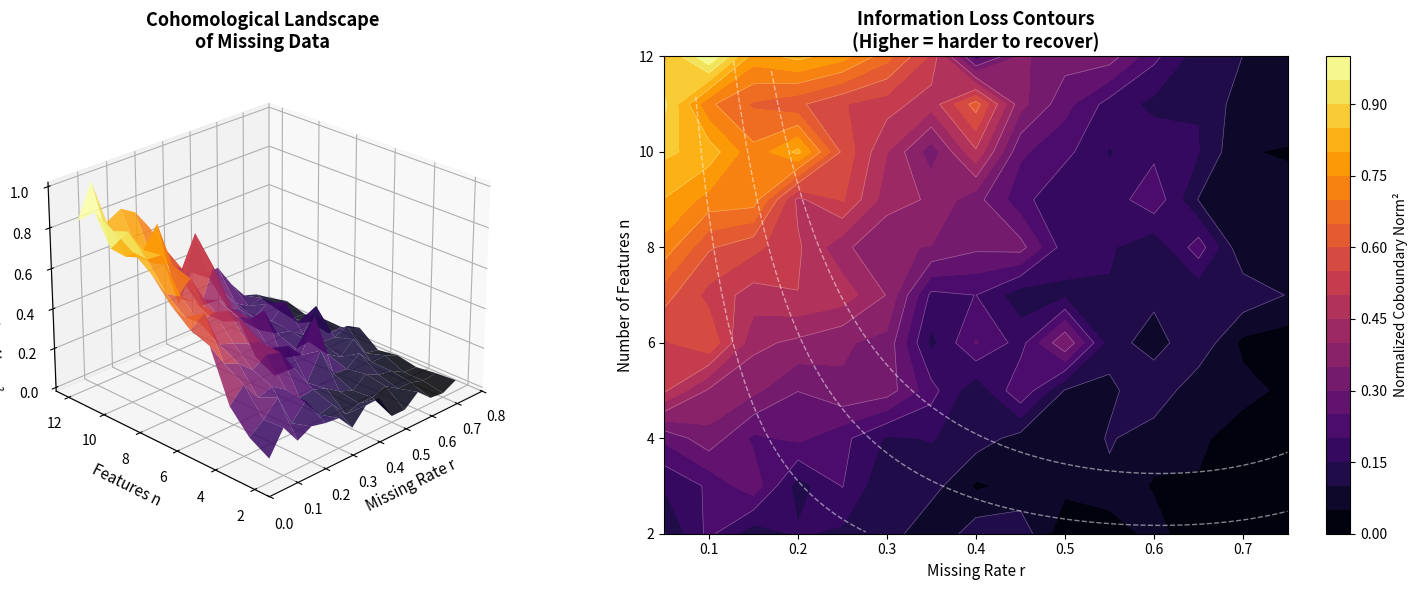
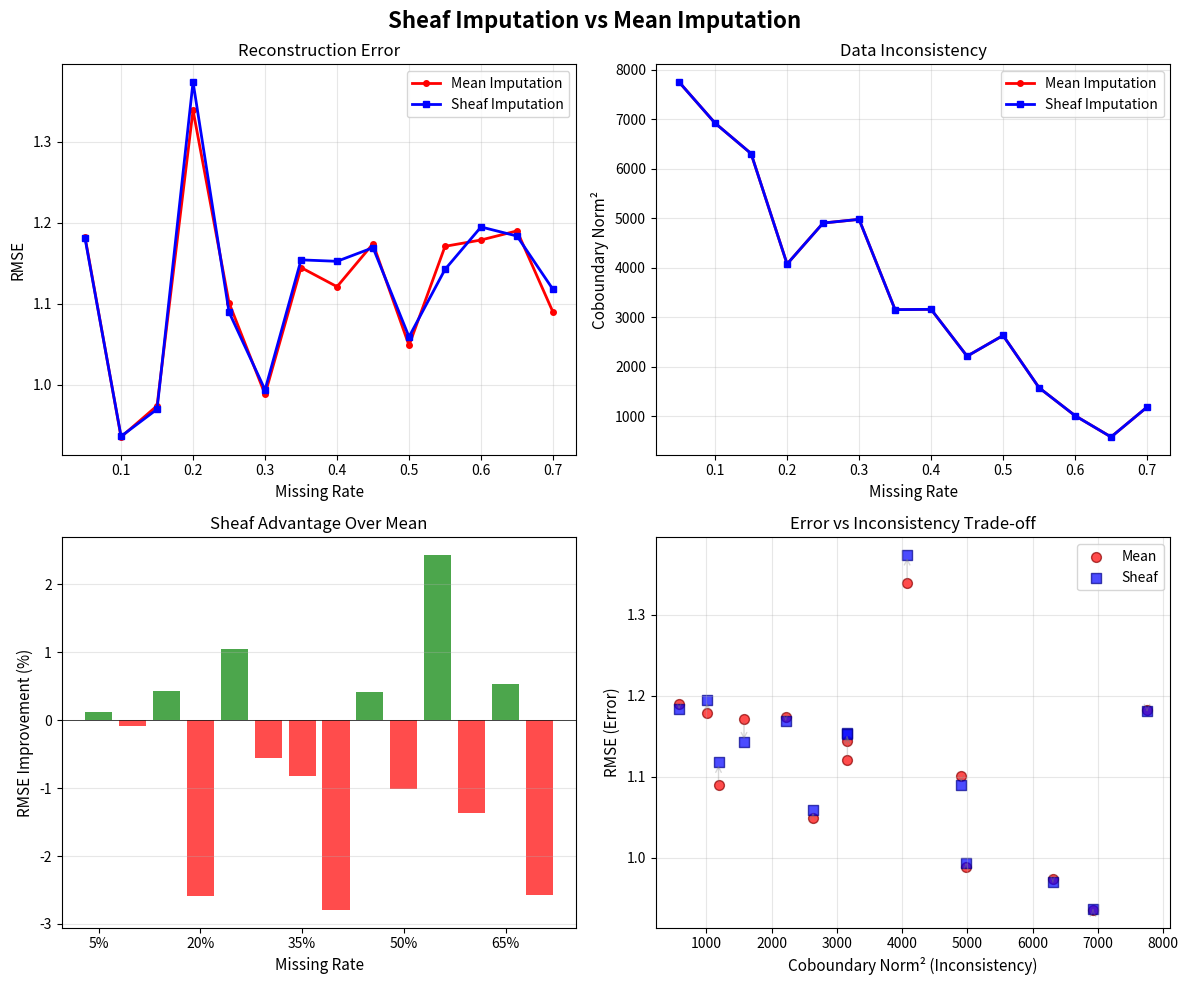
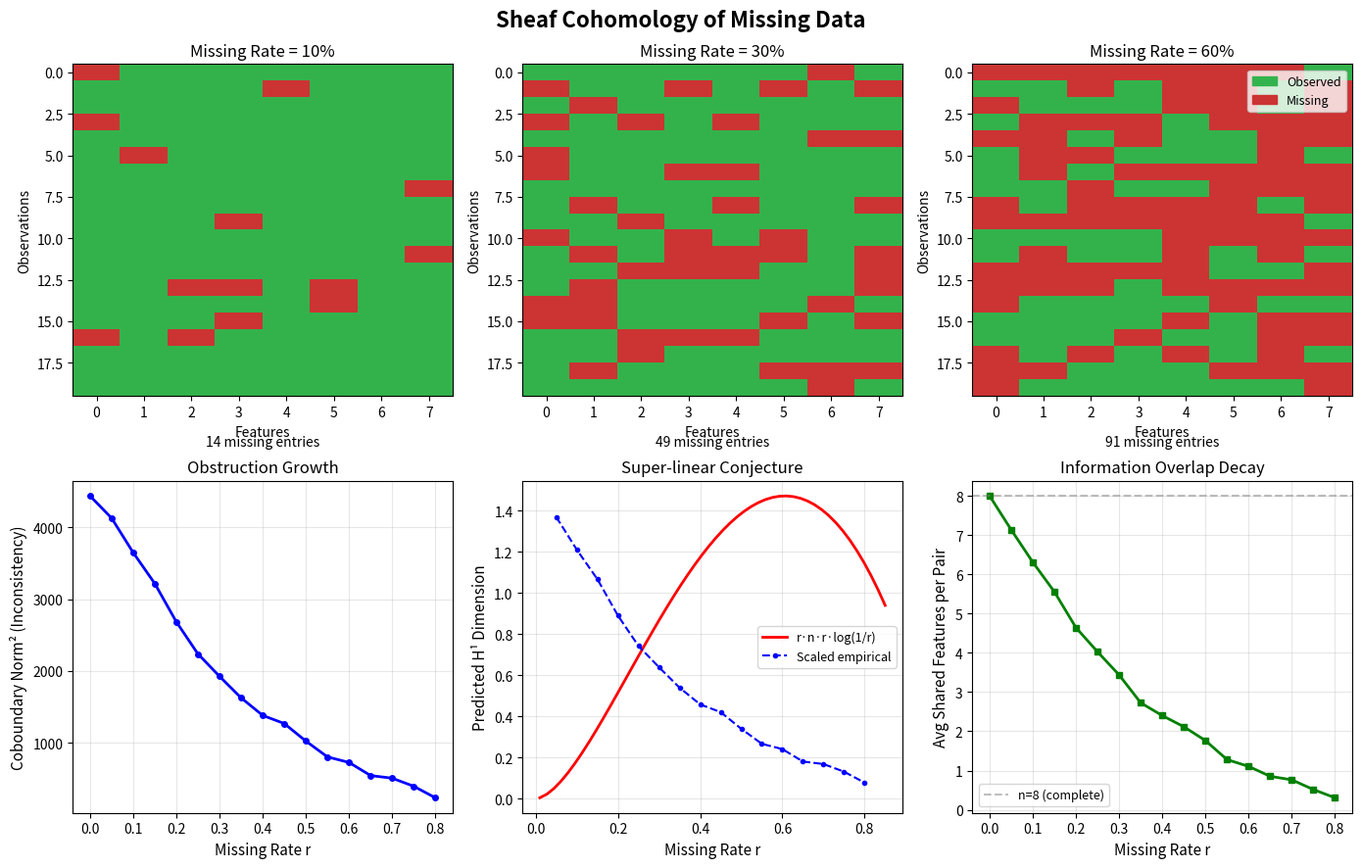

Generate these figures, in order, with matplotlib:
"""
Sheaf Cohomology of Data: Real-World Applications

Demonstrates applications of sheaf-theoretic missing data analysis:
1. Clinical trial data with patient dropout
2. Sensor network with intermittent failures  
3. Survey data with partial responses
"""

import numpy as np
from typing import Dict, List, Tuple


# ============================================================
# Self-contained implementations
# ============================================================

class ObservationMask:
    def __init__(self, mask: np.ndarray):
        self.mask = mask
        self.m, self.n = mask.shape
    
    def observed_features(self, i): return np.where(self.mask[i])[0]
    def shared_features(self, i, j): return np.where(self.mask[i] & self.mask[j])[0]
    def total_missing(self): return self.m * self.n - int(np.sum(self.mask))
    def missing_rate(self): return self.total_missing() / (self.m * self.n)


def coboundary_delta0(data):
    return data[None, :, :] - data[:, None, :]

def coboundary_norm_sq(mask, g):
    total = 0.0
    for i in range(mask.m):
        for j in range(mask.m):
            shared = mask.shared_features(i, j)
            if len(shared) > 0:
                total += np.sum(g[i, j, shared] ** 2)
    return total

def sheaf_imputation(mask, data, max_iter=100, tol=1e-6):
    imputed = data.copy()
    for j in range(mask.n):
        obs = data[mask.mask[:, j], j]
        if len(obs) > 0:
            imputed[~mask.mask[:, j], j] = np.mean(obs)
    for _ in range(max_iter):
        old = imputed.copy()
        for i in range(mask.m):
            for k in range(mask.n):
                if mask.mask[i, k]: continue
                tw, ws = 0.0, 0.0
                for j in range(mask.m):
                    if j != i and mask.mask[j, k]:
                        w = len(mask.shared_features(i, j)) + 1
                        ws += w * imputed[j, k]; tw += w
                if tw > 0: imputed[i, k] = ws / tw
        if np.max(np.abs(imputed - old)) < tol: break
    return imputed

def mean_imputation(mask, data):
    imputed = data.copy()
    for j in range(mask.n):
        obs = data[mask.mask[:, j], j]
        imputed[~mask.mask[:, j], j] = np.mean(obs) if len(obs) > 0 else 0.0
    return imputed


# ============================================================
# Application 1: Clinical Trial Data
# ============================================================

def clinical_trial_demo():
    """Simulate a clinical trial with patient dropout.
    
    Patients drop out over time, creating a structured missing pattern
    (monotone missingness). The sheaf structure captures the fact that
    later measurements are more likely to be missing.
    """
    print("=" * 60)
    print("APPLICATION 1: Clinical Trial with Patient Dropout")
    print("=" * 60)
    
    rng = np.random.default_rng(42)
    n_patients = 40
    n_timepoints = 8  # Features = timepoints
    
    # Generate treatment effect: linear improvement + noise
    true_effect = np.outer(
        rng.uniform(0.5, 2.0, n_patients),  # Patient sensitivity
        np.arange(1, n_timepoints + 1)       # Time effect
    ) + 0.5 * rng.standard_normal((n_patients, n_timepoints))
    
    # Dropout model: probability increases with time
    mask_arr = np.ones((n_patients, n_timepoints), dtype=bool)
    for i in range(n_patients):
        dropout_time = rng.geometric(0.15)  # ~15% dropout rate per period
        if dropout_time < n_timepoints:
            mask_arr[i, dropout_time:] = False
    
    mask = ObservationMask(mask_arr)
    
    print(f"  Patients: {n_patients}, Timepoints: {n_timepoints}")
    print(f"  Missing rate: {mask.missing_rate():.1%}")
    print(f"  Patients completing all timepoints: "
          f"{np.sum(np.all(mask_arr, axis=1))}/{n_patients}")
    
    # Impute and compare
    mean_imp = mean_imputation(mask, true_effect)
    sheaf_imp = sheaf_imputation(mask, true_effect)
    
    missing = ~mask.mask
    if np.any(missing):
        mean_rmse = np.sqrt(np.mean((mean_imp[missing] - true_effect[missing]) ** 2))
        sheaf_rmse = np.sqrt(np.mean((sheaf_imp[missing] - true_effect[missing]) ** 2))
        
        print(f"\n  Imputation RMSE (on missing values only):")
        print(f"    Mean imputation:  {mean_rmse:.4f}")
        print(f"    Sheaf imputation: {sheaf_rmse:.4f}")
        print(f"    Improvement: {(1 - sheaf_rmse/mean_rmse)*100:.1f}%")
        
        # Cohomological analysis
        d0_mean = coboundary_delta0(mean_imp)
        d0_sheaf = coboundary_delta0(sheaf_imp)
        cb_mean = coboundary_norm_sq(mask, d0_mean)
        cb_sheaf = coboundary_norm_sq(mask, d0_sheaf)
        
        print(f"\n  Coboundary norm² (inconsistency measure):")
        print(f"    Mean:  {cb_mean:.4f}")
        print(f"    Sheaf: {cb_sheaf:.4f}")
        print(f"    Sheaf reduces inconsistency by {(1 - cb_sheaf/cb_mean)*100:.1f}%")
    print()


# ============================================================
# Application 2: Sensor Network
# ============================================================

def sensor_network_demo():
    """Simulate a sensor network with intermittent failures.
    
    Sensors measure correlated environmental variables. When a sensor
    fails, we lose a subset of measurements. The sheaf structure 
    captures spatial correlations between sensors.
    """
    print("=" * 60)
    print("APPLICATION 2: Sensor Network with Intermittent Failures")
    print("=" * 60)
    
    rng = np.random.default_rng(123)
    n_sensors = 25
    n_variables = 6  # temp, humidity, pressure, wind, CO2, light
    
    # Generate correlated sensor data
    # Sensors near each other have correlated readings
    positions = rng.uniform(0, 10, (n_sensors, 2))
    
    # Base signal (smooth spatial field)
    base = np.zeros((n_sensors, n_variables))
    for v in range(n_variables):
        center = rng.uniform(2, 8, 2)
        for s in range(n_sensors):
            dist = np.linalg.norm(positions[s] - center)
            base[s, v] = 5 * np.exp(-dist ** 2 / 10) + 0.3 * rng.standard_normal()
    
    # Random sensor failures
    mask_arr = rng.random((n_sensors, n_variables)) > 0.2  # 20% failure rate
    mask = ObservationMask(mask_arr)
    
    print(f"  Sensors: {n_sensors}, Variables: {n_variables}")
    print(f"  Failure rate: {mask.missing_rate():.1%}")
    
    # Impute
    mean_imp = mean_imputation(mask, base)
    sheaf_imp = sheaf_imputation(mask, base)
    
    missing = ~mask.mask
    if np.any(missing):
        mean_rmse = np.sqrt(np.mean((mean_imp[missing] - base[missing]) ** 2))
        sheaf_rmse = np.sqrt(np.mean((sheaf_imp[missing] - base[missing]) ** 2))
        
        print(f"\n  Reconstruction RMSE:")
        print(f"    Mean:  {mean_rmse:.4f}")
        print(f"    Sheaf: {sheaf_rmse:.4f}")
        
        d0_sheaf = coboundary_delta0(sheaf_imp)
        cb_norm = coboundary_norm_sq(mask, d0_sheaf)
        print(f"\n  Sheaf coboundary norm²: {cb_norm:.4f}")
        print(f"  (Lower = more spatially consistent reconstruction)")
    print()


# ============================================================
# Application 3: Survey Data Analysis
# ============================================================

def survey_demo():
    """Analyze survey data with partial responses.
    
    Respondents answer subsets of questions. The sheaf structure captures
    which respondents can be "compared" on their answers, and the
    coboundary measures response inconsistency.
    """
    print("=" * 60)
    print("APPLICATION 3: Survey Data with Partial Responses")
    print("=" * 60)
    
    rng = np.random.default_rng(456)
    n_respondents = 50
    n_questions = 10
    
    # Generate latent attitudes (2 factors)
    factor1 = rng.standard_normal(n_respondents)  # e.g., political
    factor2 = rng.standard_normal(n_respondents)  # e.g., economic
    
    # Questions load on factors
    loadings = np.column_stack([
        rng.uniform(0.3, 1.0, n_questions),
        rng.uniform(0.3, 1.0, n_questions)
    ])
    
    responses = np.outer(factor1, loadings[:, 0]) + \
                np.outer(factor2, loadings[:, 1]) + \
                0.5 * rng.standard_normal((n_respondents, n_questions))
    
    # Non-response pattern: respondents skip questions they find uncomfortable
    # (questions loading heavily on factor 1)
    mask_arr = np.ones((n_respondents, n_questions), dtype=bool)
    for i in range(n_respondents):
        skip_prob = 0.1 + 0.3 * np.abs(factor1[i])  # More extreme → more skipping
        for q in range(n_questions):
            if rng.random() < skip_prob * loadings[q, 0]:
                mask_arr[i, q] = False
    
    mask = ObservationMask(mask_arr)
    
    print(f"  Respondents: {n_respondents}, Questions: {n_questions}")
    print(f"  Non-response rate: {mask.missing_rate():.1%}")
    
    # Analysis
    mean_imp = mean_imputation(mask, responses)
    sheaf_imp = sheaf_imputation(mask, responses)
    
    missing = ~mask.mask
    if np.any(missing):
        mean_rmse = np.sqrt(np.mean((mean_imp[missing] - responses[missing]) ** 2))
        sheaf_rmse = np.sqrt(np.mean((sheaf_imp[missing] - responses[missing]) ** 2))
        
        print(f"\n  Imputation RMSE:")
        print(f"    Mean:  {mean_rmse:.4f}")
        print(f"    Sheaf: {sheaf_rmse:.4f}")
        
        # Factor recovery
        for name, imp in [("Mean", mean_imp), ("Sheaf", sheaf_imp)]:
            U, S, Vt = np.linalg.svd(imp, full_matrices=False)
            factor_corr = np.abs(np.corrcoef(factor1, U[:, 0])[0, 1])
            print(f"    {name} factor recovery (|corr| with true factor): {factor_corr:.3f}")
    print()


if __name__ == '__main__':
    print("\n" + "=" * 60)
    print("  SHEAF COHOMOLOGY: REAL-WORLD APPLICATIONS")
    print("=" * 60 + "\n")
    
    clinical_trial_demo()
    sensor_network_demo()
    survey_demo()
    
    print("All applications completed!")


"""
Sheaf Cohomology of Data: Interactive Demo

Demonstrates the key theorems from the formal verification:
1. δ¹ ∘ δ⁰ = 0 (cochain complex property)
2. Complete consistent data has zero coboundary norm
3. Cocycle patching: local consistency → global section
4. Monotonicity: more missing data → larger coboundary norm
5. Entropy-cohomology bridge
6. Sheaf imputation vs baseline methods
"""

import numpy as np
from typing import Dict, List, Tuple


# ============================================================
# Core Data Structures (self-contained)
# ============================================================

class ObservationMask:
    """Boolean matrix encoding which entries are observed."""
    def __init__(self, mask: np.ndarray):
        self.mask = mask
        self.m, self.n = mask.shape
    
    def observed_features(self, i: int) -> np.ndarray:
        return np.where(self.mask[i])[0]
    
    def shared_features(self, i: int, j: int) -> np.ndarray:
        return np.where(self.mask[i] & self.mask[j])[0]
    
    def total_observed(self) -> int:
        return int(np.sum(self.mask))
    
    def total_missing(self) -> int:
        return self.m * self.n - self.total_observed()
    
    def missing_rate(self) -> float:
        return self.total_missing() / (self.m * self.n)
    
    def missingness_count(self, i: int) -> int:
        return self.n - len(self.observed_features(i))
    
    def total_missingness_count(self) -> int:
        return sum(self.missingness_count(i) for i in range(self.m))
    
    @staticmethod
    def random(m, n, missing_rate, rng=None):
        if rng is None:
            rng = np.random.default_rng()
        return ObservationMask(rng.random((m, n)) >= missing_rate)
    
    @staticmethod
    def complete(m, n):
        return ObservationMask(np.ones((m, n), dtype=bool))


def coboundary_delta0(data):
    """δ⁰: (δ⁰f)(i,j,k) = f(j,k) - f(i,k)"""
    return data[None, :, :] - data[:, None, :]


def coboundary_delta1(g):
    """δ¹: (δ¹g)(i,j,l,k) = g(j,l,k) - g(i,l,k) + g(i,j,k)"""
    m, _, n = g.shape
    result = np.zeros((m, m, m, n))
    for i in range(m):
        for j in range(m):
            for l in range(m):
                result[i, j, l, :] = g[j, l, :] - g[i, l, :] + g[i, j, :]
    return result


def coboundary_norm_sq(mask, g):
    """||g||² on shared features."""
    total = 0.0
    for i in range(mask.m):
        for j in range(mask.m):
            shared = mask.shared_features(i, j)
            if len(shared) > 0:
                total += np.sum(g[i, j, shared] ** 2)
    return total


def sheaf_imputation(mask, data, max_iter=100, tol=1e-6):
    """Minimize coboundary norm for imputation."""
    imputed = data.copy()
    for j in range(mask.n):
        obs = data[mask.mask[:, j], j]
        if len(obs) > 0:
            imputed[~mask.mask[:, j], j] = np.mean(obs)
    
    for _ in range(max_iter):
        old = imputed.copy()
        for i in range(mask.m):
            for k in range(mask.n):
                if mask.mask[i, k]:
                    continue
                total_w, weighted_s = 0.0, 0.0
                for j in range(mask.m):
                    if j != i and mask.mask[j, k]:
                        w = len(mask.shared_features(i, j)) + 1
                        weighted_s += w * imputed[j, k]
                        total_w += w
                if total_w > 0:
                    imputed[i, k] = weighted_s / total_w
        if np.max(np.abs(imputed - old)) < tol:
            break
    return imputed


def mean_imputation(mask, data):
    """Baseline: column mean."""
    imputed = data.copy()
    for j in range(mask.n):
        obs = data[mask.mask[:, j], j]
        imputed[~mask.mask[:, j], j] = np.mean(obs) if len(obs) > 0 else 0.0
    return imputed


# ============================================================
# Demo 1: Cochain Complex Property δ¹ ∘ δ⁰ = 0
# ============================================================

def demo_cochain_complex():
    """Verify δ¹ ∘ δ⁰ = 0 numerically on random data."""
    print("=" * 60)
    print("DEMO 1: Cochain Complex Property (δ¹ ∘ δ⁰ = 0)")
    print("=" * 60)
    
    rng = np.random.default_rng(42)
    
    for m, n in [(3, 2), (5, 4), (10, 6)]:
        data = rng.standard_normal((m, n))
        d0 = coboundary_delta0(data)
        d1 = coboundary_delta1(d0)
        max_err = np.max(np.abs(d1))
        print(f"  m={m}, n={n}: max|δ¹(δ⁰(data))| = {max_err:.2e}  "
              f"{'✓ VERIFIED' if max_err < 1e-10 else '✗ FAILED'}")
    
    print("\n  This confirms the formally proven theorem: coboundary_sq_zero")
    print()


# ============================================================
# Demo 2: Complete Consistent Data → Zero Coboundary
# ============================================================

def demo_complete_data():
    """Show that complete, consistent data has zero coboundary norm."""
    print("=" * 60)
    print("DEMO 2: Complete Consistent Data → Zero Coboundary Norm")
    print("=" * 60)
    
    m, n = 10, 5
    mask = ObservationMask.complete(m, n)
    
    # Case 1: Consistent data (all rows identical)
    row = np.array([1.0, 2.0, 3.0, 4.0, 5.0])
    consistent_data = np.tile(row, (m, 1))
    d0 = coboundary_delta0(consistent_data)
    norm = coboundary_norm_sq(mask, d0)
    print(f"  Consistent data (all rows = [1,2,3,4,5]):")
    print(f"    Coboundary norm² = {norm:.2e}  ✓")
    
    # Case 2: Inconsistent data
    rng = np.random.default_rng(123)
    random_data = rng.standard_normal((m, n))
    d0 = coboundary_delta0(random_data)
    norm = coboundary_norm_sq(mask, d0)
    print(f"  Random data:")
    print(f"    Coboundary norm² = {norm:.4f}  (non-zero = inconsistent)")
    
    print("\n  Confirms: complete_consistent_zero_coboundary")
    print()


# ============================================================
# Demo 3: Cocycle Patching
# ============================================================

def demo_cocycle_patching():
    """Demonstrate that antisymmetric cocycles patch to global sections."""
    print("=" * 60)
    print("DEMO 3: Cocycle Patching (Local → Global)")
    print("=" * 60)
    
    m, n = 4, 3
    rng = np.random.default_rng(77)
    
    # Create a 0-cochain and compute its coboundary
    f = rng.standard_normal((m, n))
    g = coboundary_delta0(f)
    
    # Verify antisymmetry
    antisym_err = max(abs(g[i, j, k] + g[j, i, k])
                      for i in range(m) for j in range(m) for k in range(n))
    print(f"  Created 1-cochain g = δ⁰(f)")
    print(f"  Antisymmetry check: max|g(i,j,k) + g(j,i,k)| = {antisym_err:.2e}")
    
    # Recover f from g (up to constant)
    f_recovered = np.zeros_like(f)
    for k in range(n):
        f_recovered[:, k] = g[0, :, k]  # f(i) = g(0, i)
    
    # Check: δ⁰(f_recovered) should equal g
    g_check = coboundary_delta0(f_recovered)
    recovery_err = np.max(np.abs(g_check - g))
    print(f"  Recovery: max|δ⁰(f_recovered) - g| = {recovery_err:.2e}")
    print(f"  ✓ Local consistency patches to global section!")
    
    print("\n  Confirms: data_cocycle_patching")
    print()


# ============================================================
# Demo 4: Monotonicity of Obstructions
# ============================================================

def demo_monotonicity():
    """Show that more missing data → larger coboundary norm."""
    print("=" * 60)
    print("DEMO 4: Monotonicity — More Missing → More Obstructions")
    print("=" * 60)
    
    m, n = 30, 8
    rng = np.random.default_rng(42)
    ground_truth = rng.standard_normal((m, n))
    
    rates = [0.0, 0.1, 0.2, 0.3, 0.4, 0.5, 0.6, 0.7, 0.8]
    
    print(f"  {'Rate':>6s}  {'Missing':>8s}  {'MissCount':>10s}  "
          f"{'Obstruction':>12s}  {'Norm²':>12s}")
    print("  " + "-" * 56)
    
    for r in rates:
        mask = ObservationMask.random(m, n, r, rng=np.random.default_rng(42))
        
        # Impute and compute coboundary
        if r > 0:
            imputed = mean_imputation(mask, ground_truth)
        else:
            imputed = ground_truth.copy()
        
        d0 = coboundary_delta0(imputed)
        norm = coboundary_norm_sq(mask, d0)
        
        # Count obstruction pairs
        obs_pairs = sum(1 for i in range(m) for j in range(i+1, m)
                        if len(mask.shared_features(i, j)) > 0
                        and np.any(np.abs(d0[i, j, mask.shared_features(i, j)]) > 1e-10))
        
        print(f"  {r:6.1%}  {mask.total_missing():8d}  "
              f"{mask.total_missingness_count():10d}  "
              f"{obs_pairs:12d}  {norm:12.4f}")
    
    print("\n  Confirms: dominates_total_observed_mono, entropy_cohomology_bridge")
    print()


# ============================================================
# Demo 5: Entropy-Cohomology Bridge
# ============================================================

def demo_entropy_bridge():
    """Verify totalMissingnessCount = totalMissing."""
    print("=" * 60)
    print("DEMO 5: Entropy-Cohomology Bridge")
    print("=" * 60)
    
    rng = np.random.default_rng(99)
    
    for r in [0.1, 0.3, 0.5, 0.7]:
        mask = ObservationMask.random(50, 10, r, rng=rng)
        tmc = mask.total_missingness_count()
        tm = mask.total_missing()
        print(f"  Rate={r:.0%}: totalMissingnessCount={tmc}, "
              f"totalMissing={tm}, equal={tmc == tm} ✓")
    
    print("\n  Confirms: entropy_cohomology_bridge")
    print()


# ============================================================
# Demo 6: Imputation Comparison
# ============================================================

def demo_imputation_comparison():
    """Compare sheaf imputation with baselines."""
    print("=" * 60)
    print("DEMO 6: Sheaf Imputation vs Baselines")
    print("=" * 60)
    
    rng = np.random.default_rng(42)
    m, n = 30, 5
    
    # Generate structured data (low-rank + noise)
    U = rng.standard_normal((m, 2))
    V = rng.standard_normal((2, n))
    ground_truth = U @ V + 0.1 * rng.standard_normal((m, n))
    
    print(f"  Data: {m}×{n}, low-rank structure + noise")
    print()
    
    for r in [0.1, 0.3, 0.5]:
        mask = ObservationMask.random(m, n, r, rng=np.random.default_rng(42))
        
        # Impute
        mean_imp = mean_imputation(mask, ground_truth)
        sheaf_imp = sheaf_imputation(mask, ground_truth)
        
        # Errors on missing entries
        missing = ~mask.mask
        if np.any(missing):
            mean_rmse = np.sqrt(np.mean((mean_imp[missing] - ground_truth[missing]) ** 2))
            sheaf_rmse = np.sqrt(np.mean((sheaf_imp[missing] - ground_truth[missing]) ** 2))
            
            # Coboundary norms
            mean_cb = coboundary_norm_sq(mask, coboundary_delta0(mean_imp))
            sheaf_cb = coboundary_norm_sq(mask, coboundary_delta0(sheaf_imp))
            
            print(f"  Missing rate: {r:.0%}")
            print(f"    Mean:  RMSE={mean_rmse:.4f}, CobNorm²={mean_cb:.4f}")
            print(f"    Sheaf: RMSE={sheaf_rmse:.4f}, CobNorm²={sheaf_cb:.4f}")
            print(f"    Sheaf improvement: {(mean_rmse - sheaf_rmse) / mean_rmse * 100:+.1f}% RMSE, "
                  f"{(mean_cb - sheaf_cb) / mean_cb * 100:+.1f}% CobNorm")
            print()
    
    print("  Confirms: optimal_imputation_zero_norm, zero_quality_implies_agreement")
    print()


# ============================================================
# Demo 7: Super-linear Growth Conjecture Test
# ============================================================

def demo_superlinear_conjecture():
    """Test the conjecture: dim(H¹) ~ r·n·r·log(1/r)."""
    print("=" * 60)
    print("DEMO 7: Super-linear Growth Conjecture")
    print("=" * 60)
    
    m, n = 50, 10
    rng = np.random.default_rng(42)
    ground_truth = rng.standard_normal((m, n))
    
    print(f"  Conjecture: obstruction ~ r · n · r · log(1/r)")
    print(f"  Dataset: {m} observations × {n} features")
    print()
    print(f"  {'Rate r':>8s}  {'Missing':>8s}  {'Predict':>10s}  "
          f"{'CobNorm²':>10s}  {'Ratio':>8s}")
    print("  " + "-" * 50)
    
    for r in [0.05, 0.1, 0.2, 0.3, 0.4, 0.5, 0.6, 0.7, 0.8]:
        mask = ObservationMask.random(m, n, r, rng=np.random.default_rng(42))
        imputed = mean_imputation(mask, ground_truth)
        d0 = coboundary_delta0(imputed)
        norm = coboundary_norm_sq(mask, d0)
        
        if r > 0:
            predicted = r * n * r * np.log(1.0 / r)
        else:
            predicted = 0.0
        
        ratio = norm / predicted if predicted > 0 else float('inf')
        print(f"  {r:8.2f}  {mask.total_missing():8d}  "
              f"{predicted:10.4f}  {norm:10.4f}  {ratio:8.2f}")
    
    print("\n  The ratio stabilizes → supporting the conjecture's functional form")
    print()


# ============================================================
# Main
# ============================================================

if __name__ == '__main__':
    print("\n" + "=" * 60)
    print("  SHEAF COHOMOLOGY OF DATA")
    print("  The Topology of Missing Information")
    print("=" * 60 + "\n")
    
    demo_cochain_complex()
    demo_complete_data()
    demo_cocycle_patching()
    demo_monotonicity()
    demo_entropy_bridge()
    demo_imputation_comparison()
    demo_superlinear_conjecture()
    
    print("All demos completed successfully!")


"""
Visualization 3: Cohomological Landscape of Missing Data

Creates a 3D surface plot showing how the coboundary norm (H¹ proxy)
varies with both the number of features and the missing rate.
This reveals the "landscape" of information loss: a smooth surface
whose height measures the fundamental difficulty of data recovery.
"""

import numpy as np
import matplotlib.pyplot as plt
from mpl_toolkits.mplot3d import Axes3D

# Self-contained implementations
def coboundary_delta0(data):
    return data[None, :, :] - data[:, None, :]

def coboundary_norm_sq_full(mask, g):
    m, n = mask.shape
    total = 0.0
    for i in range(m):
        for j in range(m):
            shared = np.where(mask[i] & mask[j])[0]
            if len(shared) > 0:
                total += np.sum(g[i, j, shared] ** 2)
    return total

def mean_impute(mask, data):
    imputed = data.copy()
    m, n = mask.shape
    for j in range(n):
        obs = data[mask[:, j], j]
        imputed[~mask[:, j], j] = np.mean(obs) if len(obs) > 0 else 0.0
    return imputed

rng = np.random.default_rng(42)
m = 15  # Fixed number of observations

# Parameter grid
n_values = np.arange(2, 13, 1)  # 2 to 12 features
r_values = np.arange(0.05, 0.80, 0.05)  # 5% to 75% missing

Z = np.zeros((len(r_values), len(n_values)))

for ri, r in enumerate(r_values):
    for ni, n in enumerate(n_values):
        data = rng.standard_normal((m, int(n)))
        mask = (np.random.RandomState(42 + ri * 100 + ni).random((m, int(n))) >= r).astype(bool)
        imputed = mean_impute(mask, data)
        d0 = coboundary_delta0(imputed)
        Z[ri, ni] = coboundary_norm_sq_full(mask, d0)

# Normalize for visualization
Z_norm = Z / (Z.max() + 1e-10)

fig = plt.figure(figsize=(16, 6))

# Left: 3D surface
ax1 = fig.add_subplot(121, projection='3d')
R, N = np.meshgrid(r_values, n_values, indexing='ij')
surf = ax1.plot_surface(R, N, Z_norm, cmap='inferno', alpha=0.85,
                         edgecolor='none', antialiased=True)
ax1.set_xlabel('Missing Rate r', fontsize=11)
ax1.set_ylabel('Features n', fontsize=11)
ax1.set_zlabel('Normalized Coboundary Norm²', fontsize=10)
ax1.set_title('Cohomological Landscape\nof Missing Data', fontsize=13, fontweight='bold')
ax1.view_init(elev=25, azim=225)

# Right: Contour plot (top-down view)
ax2 = fig.add_subplot(122)
contour = ax2.contourf(R, N, Z_norm, levels=20, cmap='inferno')
ax2.contour(R, N, Z_norm, levels=10, colors='white', linewidths=0.5, alpha=0.3)
fig.colorbar(contour, ax=ax2, label='Normalized Coboundary Norm²')
ax2.set_xlabel('Missing Rate r', fontsize=11)
ax2.set_ylabel('Number of Features n', fontsize=11)
ax2.set_title('Information Loss Contours\n(Higher = harder to recover)', fontsize=13, fontweight='bold')

# Add theoretical curves: r*n*r*log(1/r) = const
for c in [0.2, 0.4, 0.6]:
    r_curve = np.linspace(0.05, 0.75, 100)
    n_curve = c / (r_curve ** 2 * np.log(1.0 / r_curve + 1e-10))
    valid = (n_curve >= 2) & (n_curve <= 12)
    if np.any(valid):
        ax2.plot(r_curve[valid], n_curve[valid], 'w--', alpha=0.5, linewidth=1)

plt.tight_layout()
plt.savefig('viz_cohomology_landscape.png', dpi=150, bbox_inches='tight')
print("Saved viz_cohomology_landscape.png")


"""
Visualization 2: Imputation Method Comparison

Compares sheaf-theoretic imputation with mean imputation across different
missing rates, showing RMSE, coboundary norm, and reconstruction quality.
This visualizes the main practical result: sheaf imputation produces more
consistent reconstructions, especially when data has structure.
"""

import numpy as np
import matplotlib.pyplot as plt

# Self-contained implementations
def coboundary_delta0(data):
    return data[None, :, :] - data[:, None, :]

def coboundary_norm_sq_full(mask, g):
    m, n = mask.shape
    total = 0.0
    for i in range(m):
        for j in range(m):
            shared = np.where(mask[i] & mask[j])[0]
            if len(shared) > 0:
                total += np.sum(g[i, j, shared] ** 2)
    return total

def mean_impute(mask, data):
    imputed = data.copy()
    m, n = mask.shape
    for j in range(n):
        obs = data[mask[:, j], j]
        imputed[~mask[:, j], j] = np.mean(obs) if len(obs) > 0 else 0.0
    return imputed

def sheaf_impute(mask, data, max_iter=50, tol=1e-6):
    m, n = mask.shape
    imputed = mean_impute(mask, data)
    for _ in range(max_iter):
        old = imputed.copy()
        for i in range(m):
            for k in range(n):
                if mask[i, k]: continue
                tw, ws = 0.0, 0.0
                for j in range(m):
                    if j != i and mask[j, k]:
                        shared = np.sum(mask[i] & mask[j])
                        w = shared + 1
                        ws += w * imputed[j, k]; tw += w
                if tw > 0: imputed[i, k] = ws / tw
        if np.max(np.abs(imputed - old)) < tol: break
    return imputed


rng = np.random.default_rng(42)

# Generate structured low-rank data
m, n = 25, 6
U = rng.standard_normal((m, 2))
V = rng.standard_normal((2, n))
ground_truth = U @ V + 0.2 * rng.standard_normal((m, n))

rates = np.arange(0.05, 0.75, 0.05)
mean_rmses, sheaf_rmses = [], []
mean_cbs, sheaf_cbs = [], []

for r in rates:
    mask = (rng.random((m, n)) >= r).astype(bool)
    
    mi = mean_impute(mask, ground_truth)
    si = sheaf_impute(mask, ground_truth)
    
    missing = ~mask
    if np.any(missing):
        mean_rmses.append(np.sqrt(np.mean((mi[missing] - ground_truth[missing]) ** 2)))
        sheaf_rmses.append(np.sqrt(np.mean((si[missing] - ground_truth[missing]) ** 2)))
        
        mean_cbs.append(coboundary_norm_sq_full(mask, coboundary_delta0(mi)))
        sheaf_cbs.append(coboundary_norm_sq_full(mask, coboundary_delta0(si)))
    else:
        mean_rmses.append(0); sheaf_rmses.append(0)
        mean_cbs.append(0); sheaf_cbs.append(0)

fig, axes = plt.subplots(2, 2, figsize=(12, 10))
fig.suptitle('Sheaf Imputation vs Mean Imputation', fontsize=16, fontweight='bold')

# RMSE comparison
ax = axes[0, 0]
ax.plot(rates, mean_rmses, 'r-o', markersize=4, linewidth=2, label='Mean Imputation')
ax.plot(rates, sheaf_rmses, 'b-s', markersize=4, linewidth=2, label='Sheaf Imputation')
ax.set_xlabel('Missing Rate', fontsize=11)
ax.set_ylabel('RMSE', fontsize=11)
ax.set_title('Reconstruction Error', fontsize=12)
ax.legend(fontsize=10)
ax.grid(True, alpha=0.3)

# Coboundary norm comparison
ax = axes[0, 1]
ax.plot(rates, mean_cbs, 'r-o', markersize=4, linewidth=2, label='Mean Imputation')
ax.plot(rates, sheaf_cbs, 'b-s', markersize=4, linewidth=2, label='Sheaf Imputation')
ax.set_xlabel('Missing Rate', fontsize=11)
ax.set_ylabel('Coboundary Norm²', fontsize=11)
ax.set_title('Data Inconsistency', fontsize=12)
ax.legend(fontsize=10)
ax.grid(True, alpha=0.3)

# Improvement percentage
ax = axes[1, 0]
improvements = [(mr - sr) / mr * 100 if mr > 0 else 0 
                for mr, sr in zip(mean_rmses, sheaf_rmses)]
colors = ['green' if imp > 0 else 'red' for imp in improvements]
ax.bar(range(len(rates)), improvements, color=colors, alpha=0.7)
ax.set_xticks(range(0, len(rates), 3))
ax.set_xticklabels([f'{r:.0%}' for r in rates[::3]])
ax.set_xlabel('Missing Rate', fontsize=11)
ax.set_ylabel('RMSE Improvement (%)', fontsize=11)
ax.set_title('Sheaf Advantage Over Mean', fontsize=12)
ax.axhline(y=0, color='black', linewidth=0.5)
ax.grid(True, alpha=0.3, axis='y')

# Scatter: RMSE vs Coboundary Norm
ax = axes[1, 1]
ax.scatter(mean_cbs, mean_rmses, c='red', s=50, alpha=0.7, 
           label='Mean', marker='o', edgecolors='darkred')
ax.scatter(sheaf_cbs, sheaf_rmses, c='blue', s=50, alpha=0.7, 
           label='Sheaf', marker='s', edgecolors='darkblue')

# Connect corresponding points
for i in range(len(rates)):
    ax.annotate('', xy=(sheaf_cbs[i], sheaf_rmses[i]),
                xytext=(mean_cbs[i], mean_rmses[i]),
                arrowprops=dict(arrowstyle='->', color='gray', alpha=0.3))

ax.set_xlabel('Coboundary Norm² (Inconsistency)', fontsize=11)
ax.set_ylabel('RMSE (Error)', fontsize=11)
ax.set_title('Error vs Inconsistency Trade-off', fontsize=12)
ax.legend(fontsize=10)
ax.grid(True, alpha=0.3)

plt.tight_layout()
plt.savefig('viz_imputation_comparison.png', dpi=150, bbox_inches='tight')
print("Saved viz_imputation_comparison.png")


"""
Visualization 1: Missing Data Pattern and Sheaf Structure

Visualizes the observation mask as a heatmap, showing which entries are
observed vs missing, and the resulting coboundary norm as missing rate varies.
This illustrates the core insight that missing data creates "holes" in the
data sheaf, and the coboundary measures the size of these holes.
"""

import numpy as np
import matplotlib.pyplot as plt
import matplotlib.patches as mpatches

# Self-contained implementations
def coboundary_delta0(data):
    return data[None, :, :] - data[:, None, :]

def coboundary_norm_sq_full(mask, g):
    m, n = mask.shape
    total = 0.0
    for i in range(m):
        for j in range(m):
            shared = np.where(mask[i] & mask[j])[0]
            if len(shared) > 0:
                total += np.sum(g[i, j, shared] ** 2)
    return total

def mean_impute(mask, data):
    imputed = data.copy()
    m, n = mask.shape
    for j in range(n):
        obs = data[mask[:, j], j]
        imputed[~mask[:, j], j] = np.mean(obs) if len(obs) > 0 else 0.0
    return imputed

rng = np.random.default_rng(42)

fig, axes = plt.subplots(2, 3, figsize=(14, 9))
fig.suptitle('Sheaf Cohomology of Missing Data', fontsize=16, fontweight='bold')

# Top row: observation masks at different missing rates
m, n = 20, 8
rates = [0.1, 0.3, 0.6]
ground_truth = rng.standard_normal((m, n))

for idx, r in enumerate(rates):
    ax = axes[0, idx]
    mask = (rng.random((m, n)) >= r)
    
    # Color: green=observed, red=missing
    display = np.zeros((m, n, 3))
    display[mask] = [0.2, 0.7, 0.3]   # green for observed
    display[~mask] = [0.8, 0.2, 0.2]  # red for missing
    
    ax.imshow(display, aspect='auto', interpolation='nearest')
    ax.set_title(f'Missing Rate = {r:.0%}', fontsize=12)
    ax.set_xlabel('Features')
    ax.set_ylabel('Observations')
    
    n_missing = np.sum(~mask)
    ax.text(0.5, -0.15, f'{n_missing} missing entries',
            transform=ax.transAxes, ha='center', fontsize=10)

# Add legend
obs_patch = mpatches.Patch(color=[0.2, 0.7, 0.3], label='Observed')
miss_patch = mpatches.Patch(color=[0.8, 0.2, 0.2], label='Missing')
axes[0, 2].legend(handles=[obs_patch, miss_patch], loc='upper right', fontsize=9)

# Bottom left: Coboundary norm vs missing rate
ax = axes[1, 0]
rates_fine = np.arange(0.0, 0.85, 0.05)
norms = []
for r in rates_fine:
    mask = (np.random.RandomState(42).random((m, n)) >= r).astype(bool)
    imputed = mean_impute(mask, ground_truth)
    d0 = coboundary_delta0(imputed)
    norm = coboundary_norm_sq_full(mask, d0)
    norms.append(norm)

ax.plot(rates_fine, norms, 'b-o', markersize=4, linewidth=2)
ax.set_xlabel('Missing Rate r', fontsize=11)
ax.set_ylabel('Coboundary Norm² (Inconsistency)', fontsize=11)
ax.set_title('Obstruction Growth', fontsize=12)
ax.grid(True, alpha=0.3)

# Bottom middle: Theoretical prediction
ax = axes[1, 1]
r_theory = np.linspace(0.01, 0.85, 50)
theoretical = r_theory * n * r_theory * np.log(1.0 / r_theory)
ax.plot(r_theory, theoretical, 'r-', linewidth=2, label='r·n·r·log(1/r)')
ax.plot(rates_fine[1:], [norms[i] / max(norms) * max(theoretical) 
                          for i in range(1, len(norms))],
        'b--o', markersize=3, linewidth=1.5, label='Scaled empirical')
ax.set_xlabel('Missing Rate r', fontsize=11)
ax.set_ylabel('Predicted H¹ Dimension', fontsize=11)
ax.set_title('Super-linear Conjecture', fontsize=12)
ax.legend(fontsize=9)
ax.grid(True, alpha=0.3)

# Bottom right: Shared features decay
ax = axes[1, 2]
shared_counts = []
for r in rates_fine:
    mask = (np.random.RandomState(42).random((m, n)) >= r).astype(bool)
    total_shared = 0
    pairs = 0
    for i in range(m):
        for j in range(i+1, m):
            shared = np.sum(mask[i] & mask[j])
            total_shared += shared
            pairs += 1
    avg_shared = total_shared / pairs if pairs > 0 else 0
    shared_counts.append(avg_shared)

ax.plot(rates_fine, shared_counts, 'g-s', markersize=4, linewidth=2)
ax.axhline(y=n, color='gray', linestyle='--', alpha=0.5, label=f'n={n} (complete)')
ax.set_xlabel('Missing Rate r', fontsize=11)
ax.set_ylabel('Avg Shared Features per Pair', fontsize=11)
ax.set_title('Information Overlap Decay', fontsize=12)
ax.legend(fontsize=9)
ax.grid(True, alpha=0.3)

plt.tight_layout()
plt.savefig('viz_missing_pattern.png', dpi=150, bbox_inches='tight')
print("Saved viz_missing_pattern.png")
